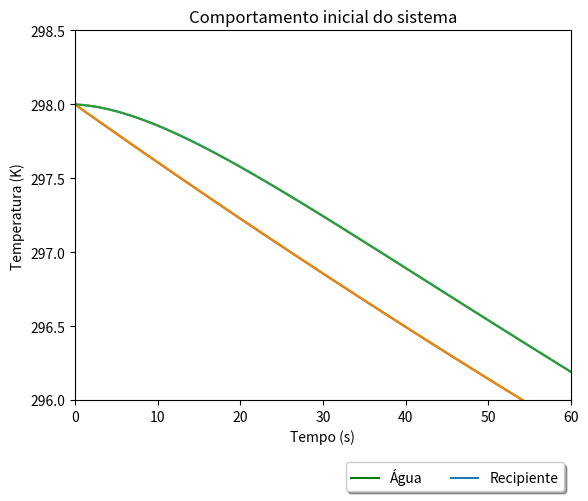

This figure's Python source:
from scipy.integrate import odeint
from numpy import linspace
import matplotlib.pyplot as plt


A0 = 298.0   # Temperatura inicial da água (Kelvin)
R0 = 298.0   # Temperatura inicial do recipiente (Kelvin)
Tinf = 283.0 # Temperatura do ambiente (geladeira) (Kelvin)

Ma = 1.5     # Massa da água (kilograma)
Ca = 4181.3  # Calor específico da água (J/(kg*K))
Mr = 0.2     # Massa do recipiente (kilograma)
Cr = 1000.0  # Calor específico da água (J/(kg*K))

Kr = 0.195   # Coeficiente de condutividade térmica - RECIPIENTE. (W/(m*K))
H = 0.4      # Coeficiente da troca de calor por convecção - AR. (W/(m**2*K))
 
Ar = 0.085   # Superfície de contato do recipiente (m**2)
Lr = 0.001   # Espessura do recipiente (m)

"""Equações diferenciais
   Calcula variação de temperatura dos estoques"""
def func(Y, t):
    dAdt = ( (Kr*Ar) / (Ma*Ca*Lr) ) * (Tinf - Y[0])
    dRdt = ( Ar / (Mr*Cr) ) * ( ( ( Kr*(Y[0] - Y[1]) ) / Lr ) - ( H*(Y[1] - Tinf) ) )
    return [dAdt, dRdt]

T = linspace(0,3600,3601)
Y0 = [A0, R0]


Y = odeint(func, Y0, T)


"""Gráfico da variação de temperatura da água por tempo"""
plt.title("Temperatura da Água")
plt.plot(T, Y[:,0], "g")
plt.axis([0,max(T),280,300])
plt.ylabel('Temperatura (K)')
plt.xlabel('Tempo (s)')
plt.show()

"""Gráfico da variação de temperatura do recipiente por tempo"""
plt.title("Temperatura do recipiente")
plt.plot(T, Y[:,1])
plt.axis([0,max(T),280,300])
plt.ylabel('Temperatura (K)')
plt.xlabel('Tempo (s)')
plt.show()

Text = 'Água','Recipiente'

"""Junção da variação de temperatura da água e do recipiente em 60s"""
plt.title("Comportamento inicial do sistema")
plt.plot(T,Y[:,0])
plt.plot(T,Y[:,1])
plt.axis([0,60,296,298.5])
plt.legend(Text,bbox_to_anchor=(1.0, -0.15),ncol=2,fancybox=True, shadow=True)
plt.ylabel('Temperatura (K)')
plt.xlabel('Tempo (s)')
plt.show()